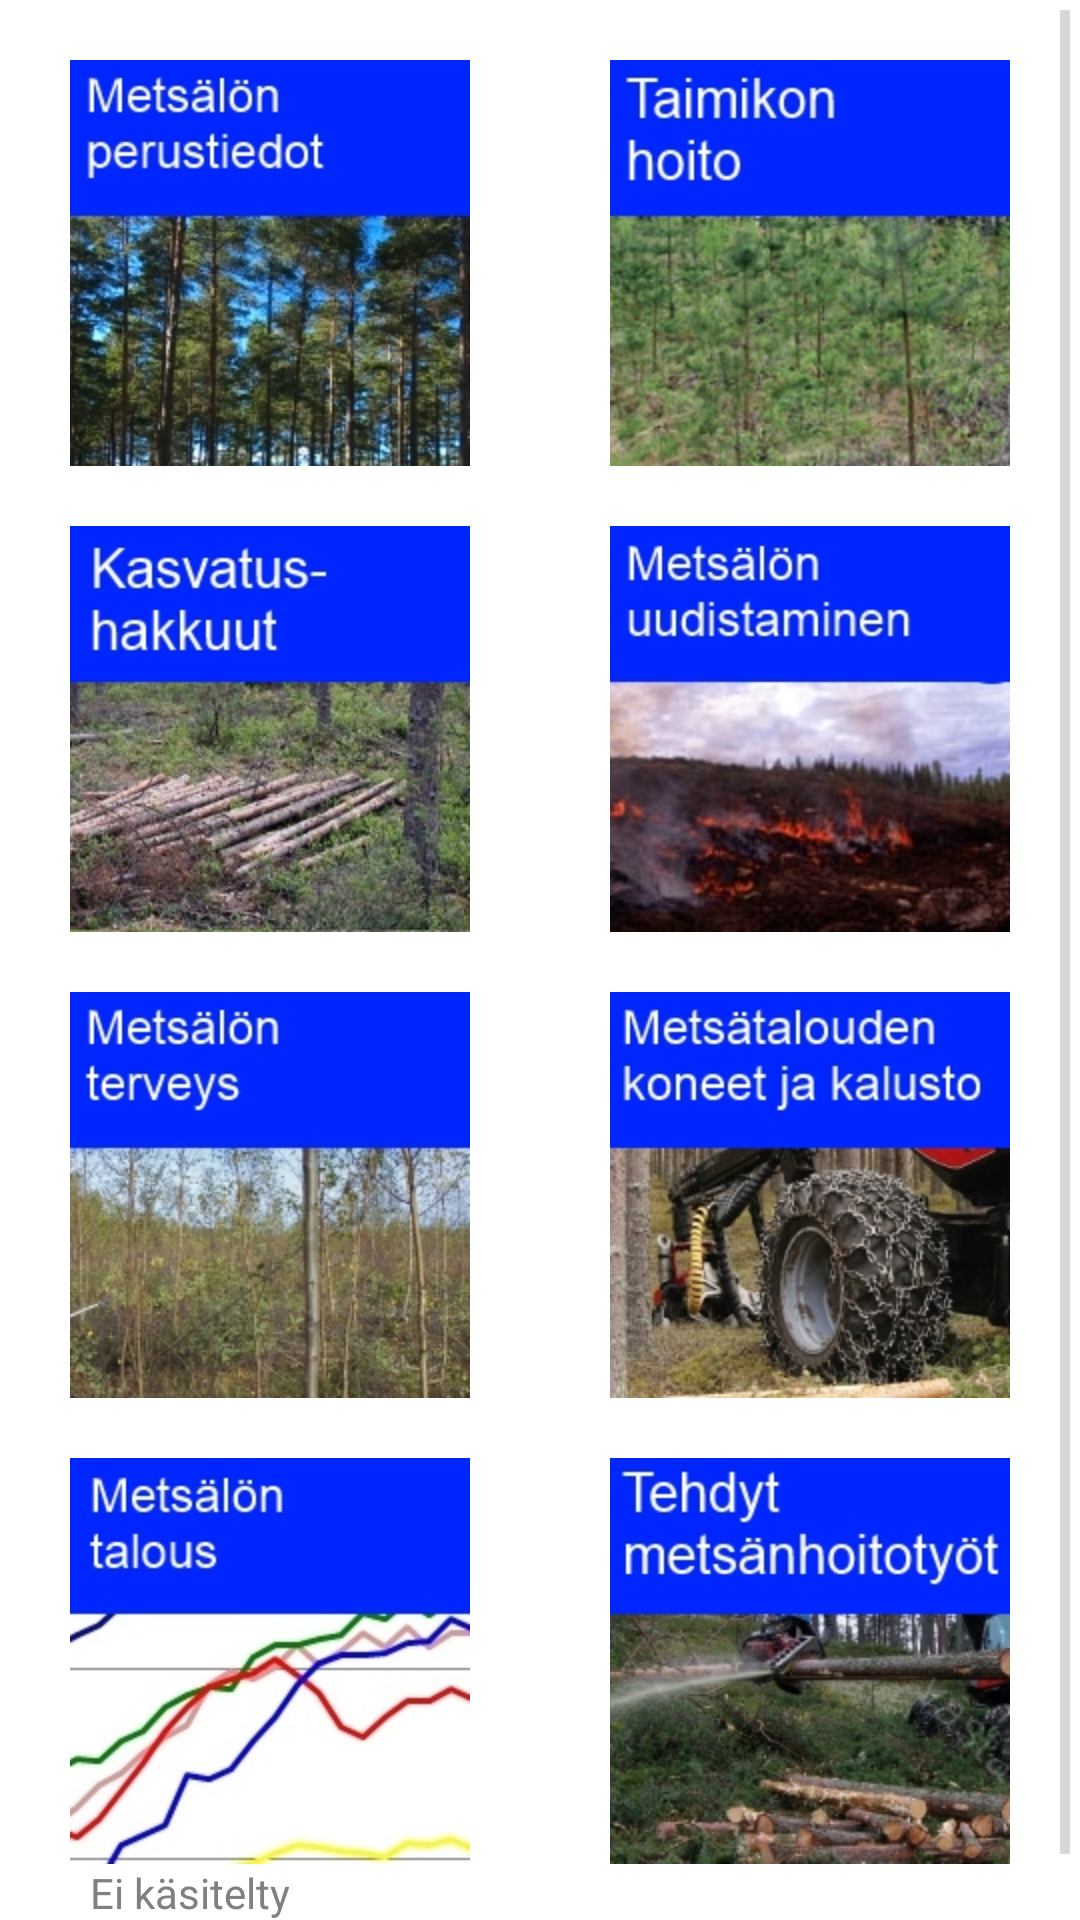

Reconstruct the res/layout file that produces this screen, plus the resources it refers to.
<!-- AndroidManifest.xml: application theme AppTheme -->
<!-- res/layout/metsatalous.xml -->
<?xml version="1.0" encoding="utf-8"?>
<ScrollView xmlns:android="http://schemas.android.com/apk/res/android"
    android:layout_width="match_parent" android:layout_height="match_parent">


    <LinearLayout
        android:orientation="vertical"
        android:layout_width="fill_parent"
        android:layout_height="fill_parent">

        <LinearLayout
            android:layout_width="fill_parent"
            android:layout_height="wrap_content"
            android:layout_marginTop="20dp"
            android:weightSum="2">

            <ImageButton
                android:background="@null"
                android:id="@+id/metsikonPerustiedotButton"
                android:layout_width="wrap_content"
                android:layout_height="wrap_content"
                android:layout_weight="1"
                android:src="@drawable/forestbasicinfo"/>
            <ImageButton
                android:background="@null"
                android:id="@+id/taimikonHoitoButton"
                android:layout_width="wrap_content"
                android:layout_height="wrap_content"
                android:layout_weight="1"
                android:src="@drawable/taimikonhoito"/>
        </LinearLayout>

        <LinearLayout
            android:layout_width="fill_parent"
            android:layout_height="wrap_content"
            android:layout_marginTop="20dp"
            android:weightSum="2">

            <ImageButton
                android:background="@null"
                android:id="@+id/kasvatusHakkuutButton"
                android:layout_width="wrap_content"
                android:layout_height="wrap_content"
                android:layout_weight="1"
                android:src="@drawable/kasvatushakkuut"/>
            <ImageButton
                android:background="@null"
                android:id="@+id/metsanUudistaminenButton"
                android:layout_width="wrap_content"
                android:layout_height="wrap_content"
                android:layout_weight="1"
                android:src="@drawable/forestrenewal"/>
        </LinearLayout>

        <LinearLayout
            android:layout_width="fill_parent"
            android:layout_height="wrap_content"
            android:layout_marginTop="20dp"
            android:weightSum="2">

            <ImageButton
                android:background="@null"
                android:id="@+id/metsanTerveysButton"
                android:layout_width="wrap_content"
                android:layout_height="wrap_content"
                android:layout_weight="1"
                android:src="@drawable/foresthealth"/>
            <ImageButton
                android:background="@null"
                android:id="@+id/metsataloudenKoneetjaKalustoButton"
                android:layout_width="wrap_content"
                android:layout_height="wrap_content"
                android:layout_weight="1"
                android:src="@drawable/metsataloudenkoneet"/>
        </LinearLayout>

        <LinearLayout
            android:layout_width="fill_parent"
            android:layout_height="wrap_content"
            android:layout_marginTop="20dp"
            android:weightSum="2">

            <ImageButton
                android:background="@null"
                android:id="@+id/metsikonTalousButton"
                android:layout_width="wrap_content"
                android:layout_height="wrap_content"
                android:layout_weight="1"
                android:src="@drawable/foresteconomy"/>

            <ImageButton
                android:background="@null"
                android:id="@+id/tehdytMetsanhoitotyotButton"
                android:layout_width="wrap_content"
                android:layout_height="wrap_content"
                android:layout_weight="1"
                android:src="@drawable/tehdytmetsanhoitotyot"/>
        </LinearLayout>

        <LinearLayout
            android:orientation="vertical"
            android:layout_width="fill_parent"
            android:layout_height="wrap_content"
            android:layout_marginLeft="30dp">

            <TextView
                android:id="@+id/metsätaloudenArviointiOtsikko"
                android:layout_width="wrap_content"
                android:layout_height="wrap_content"
                android:text="Ei käsitelty"
                android:textColor="@color/Gray"/>

            <TextView
                android:id="@+id/metsätaloudenArviointiLisätietoa"
                android:layout_width="wrap_content"
                android:layout_height="wrap_content"/>
        </LinearLayout>
    </LinearLayout>
</ScrollView>
<!-- resources referenced by this layout -->
<resources>
  <color name="Gray">#808080</color>
  <!-- drawable forestbasicinfo: jpg bitmap (drawable-hdpi, 48334 bytes) -->
  <!-- drawable foresteconomy: jpg bitmap (drawable-hdpi, 29727 bytes) -->
  <!-- drawable foresthealth: jpg bitmap (drawable-hdpi, 42896 bytes) -->
  <!-- drawable forestrenewal: jpg bitmap (drawable-hdpi, 32525 bytes) -->
  <!-- drawable kasvatushakkuut: jpg bitmap (drawable-hdpi, 45067 bytes) -->
  <!-- drawable metsataloudenkoneet: jpg bitmap (drawable-hdpi, 49348 bytes) -->
  <!-- drawable taimikonhoito: jpg bitmap (drawable-hdpi, 40499 bytes) -->
  <!-- drawable tehdytmetsanhoitotyot: jpg bitmap (drawable-hdpi, 47584 bytes) -->
  <style name="AppTheme" parent="android:Theme.Holo.Light.DarkActionBar">
          
        
          <item name="android:actionBarTabTextStyle">@style/Widget.MyTabText</item>
      </style>
  <style name="Widget.MyTabText" parent="android:Theme.Holo.Light.DarkActionBar">
          <item name="android:textSize">2dp</item>
      </style>
</resources>
